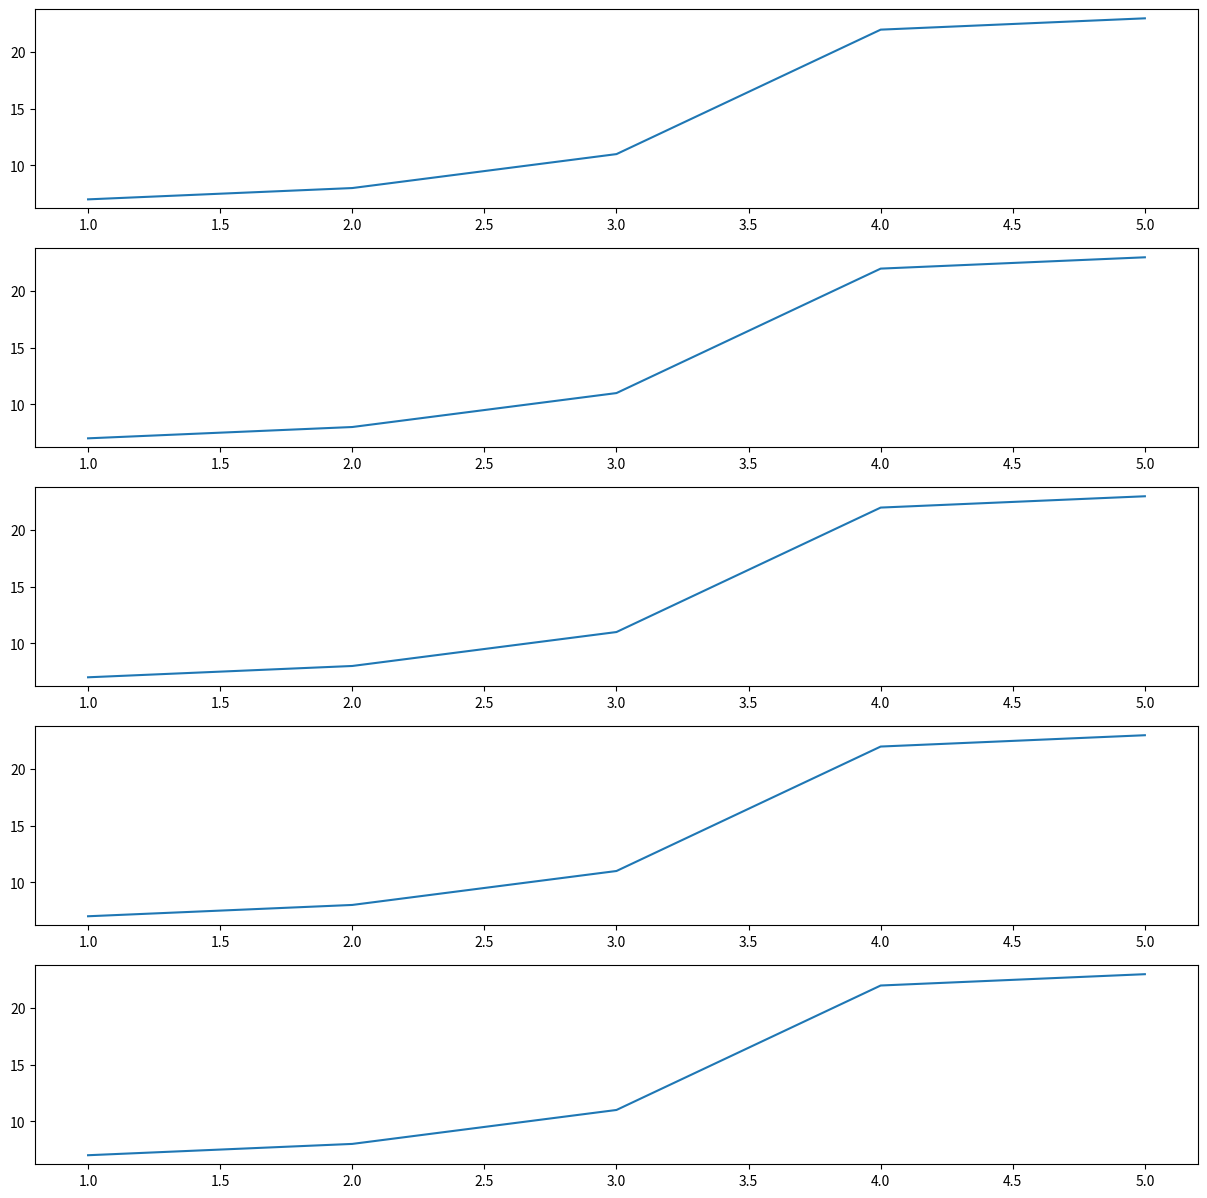

Generate this figure with matplotlib:
import matplotlib.pyplot as plt
import numpy as np
from matplotlib.pyplot import plot


def draw_figure(x, y, labelparam, legend, title, num):
    #plt.figure(figsize = (12,20) , dpi = 100)
    num = 5
    f, axs = plt.subplots(5,1,figsize=(15,15))
    for i in range(num):
        #print int(i + 2) %2
        #plt.subplot(num, 2, i + 1, ).autoscale_view(True,True,True)
        
        #plt.subplot().figsize = (9 , 9)
        axs[i].plot(x, y, label = labelparam)
        #plt.axis('equal')
    
    #plt.savefig("test.png", dpi = 100)
    plt.show()
            
array_x1 = [1, 2, 3, 4, 5]
array_y1 = [4, 5, 8, 10, 12]
array_y2 = [7, 8, 11, 22, 23]
x_label = "x"
y_label = "y"
title = "test"

draw_figure(array_x1, array_y2, "data", y_label, "graph1", 1)
#plt.savefig("new.png")
#draw_figure(array_x1, array_y2, 2, y_label, "graph2", 1)
#draw_figure(array_x1, array_y2, 3, y_label, "graph3", 2)
